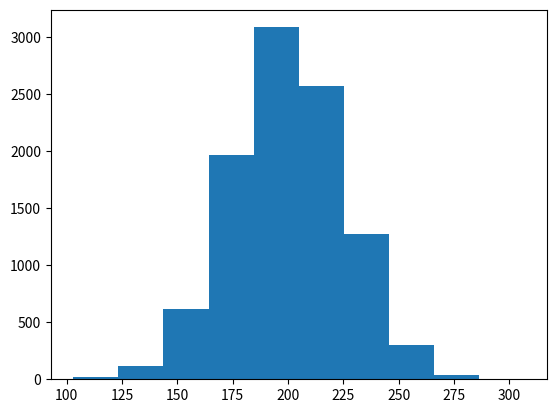

This chart was generated by the following Python code:
import numpy as np
import matplotlib.pyplot as plt
mu, sigma = 200, 25
x = mu + sigma*np.random.randn(10000)
n, bins, patches = plt.hist(x)
plt.show()
